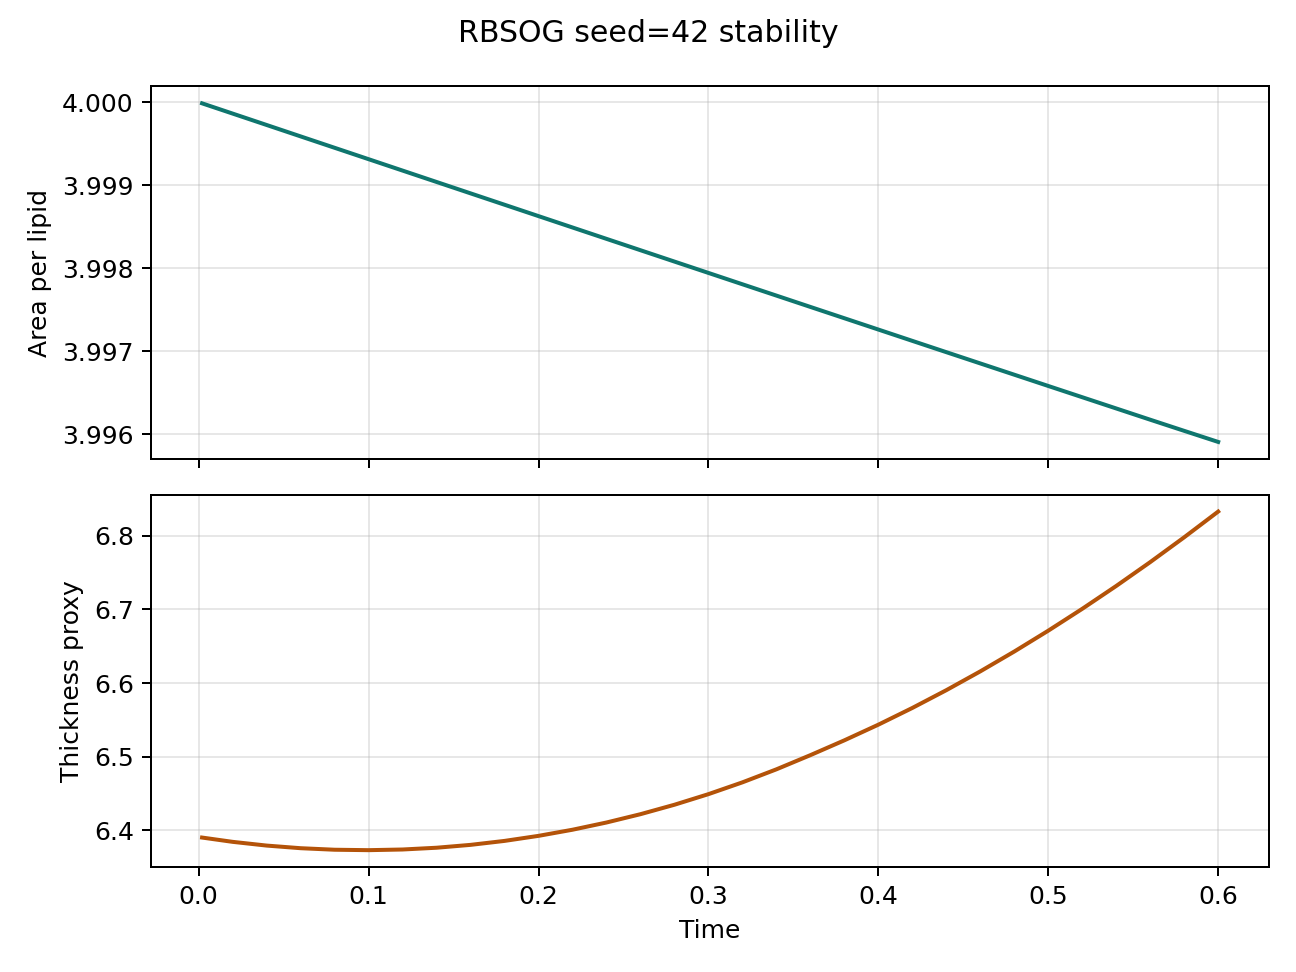

Data behind this chart, as committed beside it:
step, time, area_per_lipid, thickness_proxy, pressure, temperature
1.0, 0.002, 4, 6.39, 0.1424, 0.9995
10.0, 0.02, 4, 6.384, 0.1428, 0.9995
20.0, 0.04, 4, 6.379, 0.1421, 0.9999
30.0, 0.06, 4, 6.376, 0.1407, 1.001
40.0, 0.08, 3.999, 6.374, 0.1436, 1.001
50.0, 0.1, 3.999, 6.373, 0.1436, 1.002
60.0, 0.12, 3.999, 6.374, 0.1397, 1.003
70.0, 0.14, 3.999, 6.376, 0.1418, 1.004
80.0, 0.16, 3.999, 6.38, 0.1407, 1.006
90.0, 0.18, 3.999, 6.386, 0.1418, 1.008
100.0, 0.2, 3.999, 6.393, 0.1449, 1.01
110.0, 0.22, 3.998, 6.401, 0.1422, 1.012
120.0, 0.24, 3.998, 6.411, 0.1449, 1.014
130.0, 0.26, 3.998, 6.422, 0.1459, 1.016
140.0, 0.28, 3.998, 6.435, 0.1437, 1.019
150.0, 0.3, 3.998, 6.449, 0.1469, 1.022
160.0, 0.32, 3.998, 6.465, 0.1439, 1.025
170.0, 0.34, 3.998, 6.483, 0.1468, 1.027
180.0, 0.36, 3.998, 6.502, 0.1457, 1.032
190.0, 0.38, 3.997, 6.522, 0.1471, 1.032
200.0, 0.4, 3.997, 6.543, 0.1468, 1.034
210.0, 0.42, 3.997, 6.566, 0.1481, 1.038
220.0, 0.44, 3.997, 6.59, 0.1487, 1.044
230.0, 0.46, 3.997, 6.616, 0.1501, 1.049
240.0, 0.48, 3.997, 6.643, 0.1517, 1.05
250.0, 0.5, 3.997, 6.671, 0.1524, 1.055
260.0, 0.52, 3.996, 6.701, 0.1525, 1.06
270.0, 0.54, 3.996, 6.732, 0.1511, 1.06
280.0, 0.56, 3.996, 6.764, 0.1509, 1.066
290.0, 0.58, 3.996, 6.798, 0.163, 1.154
300.0, 0.6, 3.996, 6.833, 0.164, 1.145
